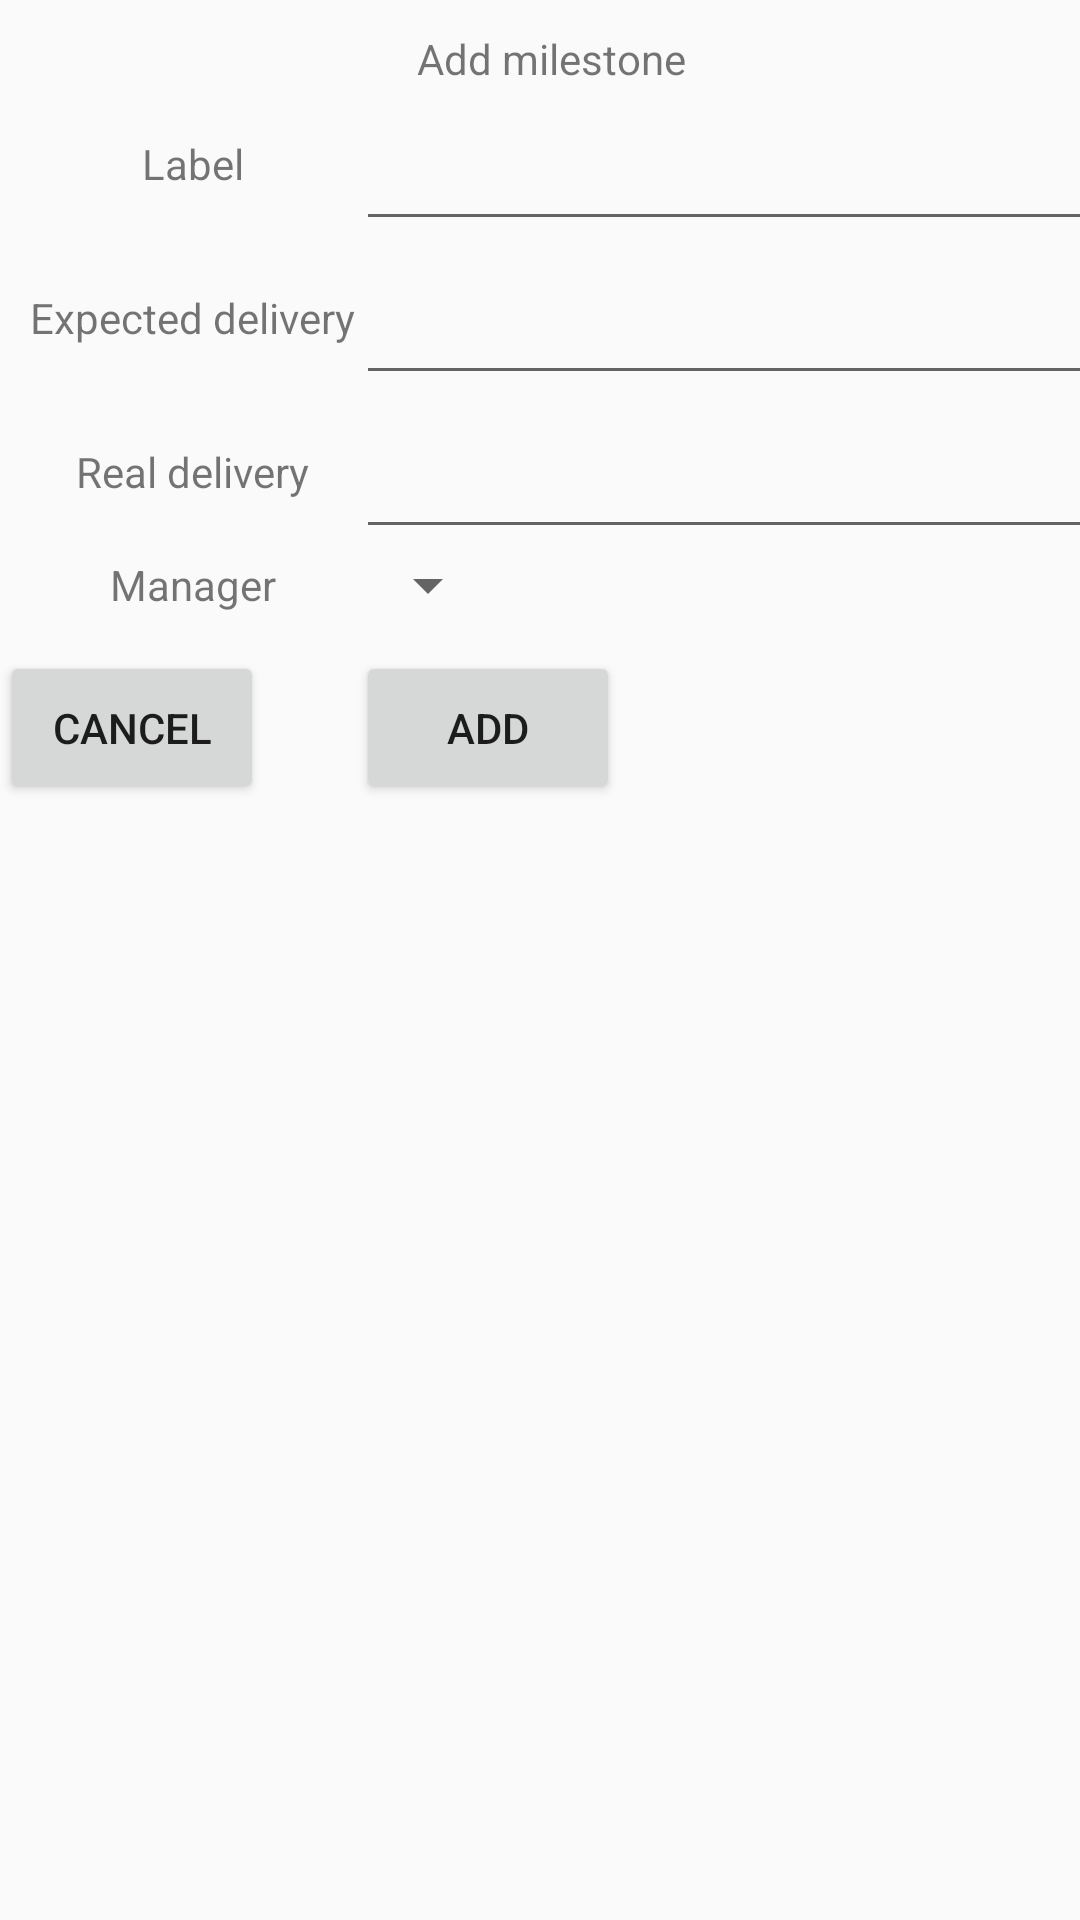

Android layout source for this screen:
<!-- AndroidManifest.xml: application theme Theme.AppCompat.Light.NoActionBar -->
<!-- res/layout/add_milestone.xml -->
<?xml version="1.0" encoding="utf-8"?>
<GridLayout
    xmlns:android="http://schemas.android.com/apk/res/android" android:layout_width="match_parent"
    android:layout_height="match_parent"
    android:columnCount="2"
    android:id="@+id/layout">

    <TextView android:id="@+id/title_milestone"
        android:text="Add milestone"
        android:layout_columnSpan="2"
        android:layout_width="wrap_content"
        android:layout_gravity="center_horizontal"
        android:layout_marginTop="@dimen/task_top_margin" />

    <TextView
        android:layout_width="wrap_content"
        android:layout_height="wrap_content"
        android:layout_gravity="center"
        android:layout_marginStart="@dimen/task_start_margin"
        android:text="Label" />

    <EditText
        android:id="@+id/milestone_label"
        android:layout_width="249dp"
        android:layout_gravity="left"
        android:layout_marginTop="@dimen/task_top_margin" />

    <TextView
        android:layout_width="wrap_content"
        android:layout_height="wrap_content"
        android:layout_gravity="center"
        android:layout_marginStart="@dimen/task_start_margin"
        android:text="Expected delivery" />

    <EditText
        android:id="@+id/milestone_expected_date"
        android:layout_width="249dp"
        android:layout_gravity="left"
        android:layout_marginTop="@dimen/task_top_margin" />

    <TextView
        android:layout_width="wrap_content"
        android:layout_height="wrap_content"
        android:layout_gravity="center"
        android:layout_marginStart="@dimen/task_start_margin"
        android:text="Real delivery" />

    <EditText
        android:id="@+id/milestone_real_date"
        android:layout_width="249dp"
        android:layout_gravity="left"
        android:layout_marginTop="@dimen/task_top_margin" />

    <TextView
        android:layout_width="wrap_content"
        android:layout_height="wrap_content"
        android:layout_gravity="center"
        android:layout_marginStart="@dimen/task_start_margin"
        android:text="Manager" />

    <Spinner
        android:id="@+id/spinnerManager"
        android:layout_height="wrap_content"
        android:layout_gravity="left" />

    <Button android:id="@+id/button_milestone_cancel"
        android:text="@string/button_cancel"
        android:layout_marginTop="@dimen/task_top_margin"
        android:padding="@dimen/task_padding"/>
    <Button android:id="@+id/button_milestone_add"
        android:text="@string/button_add"
        android:layout_marginTop="@dimen/task_top_margin"
        android:padding="@dimen/task_padding"/>
</GridLayout>
<!-- resources referenced by this layout -->
<resources>
  <dimen name="task_padding">16dp</dimen>
  <dimen name="task_start_margin">10dp</dimen>
  <dimen name="task_top_margin">10dp</dimen>
  <string name="button_add">Add</string>
  <string name="button_cancel">Cancel</string>
</resources>
